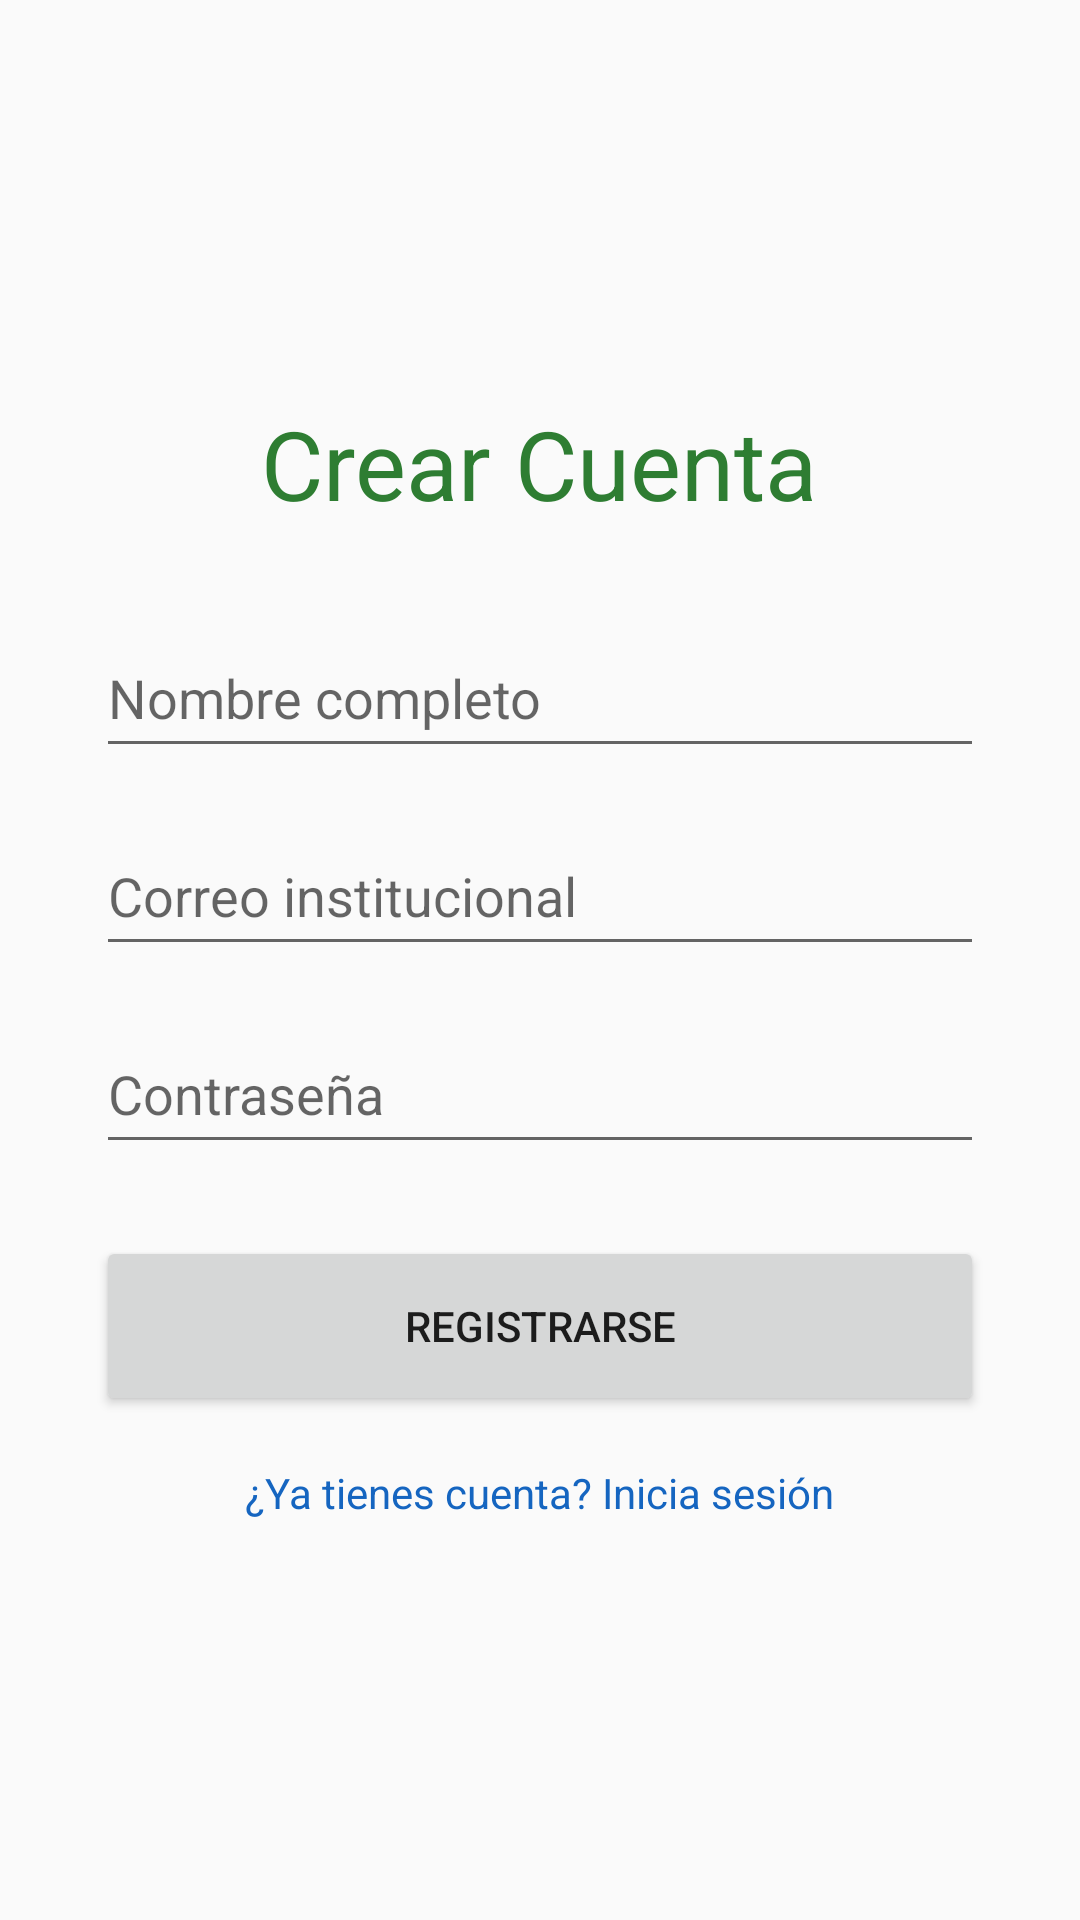

Produce the Android XML layout that renders to this screen, including the resource entries it uses.
<!-- AndroidManifest.xml: application theme Theme.AppCompat.Light.NoActionBar -->
<!-- res/layout/activity_registro.xml -->
<?xml version="1.0" encoding="utf-8"?>
<LinearLayout xmlns:android="http://schemas.android.com/apk/res/android"
    android:layout_width="match_parent"
    android:layout_height="match_parent"
    android:orientation="vertical"
    android:padding="32dp"
    android:gravity="center">

    <TextView
        android:layout_width="wrap_content"
        android:layout_height="wrap_content"
        android:text="Crear Cuenta"
        android:textSize="32sp"
        android:textColor="#2E7D32"
        android:layout_marginBottom="30dp" />

    <EditText
        android:id="@+id/etNombreRegistro"
        android:layout_width="match_parent"
        android:layout_height="50dp"
        android:hint="Nombre completo"
        android:layout_marginBottom="16dp"/>

    <EditText
        android:id="@+id/etCorreoRegistro"
        android:layout_width="match_parent"
        android:layout_height="50dp"
        android:hint="Correo institucional"
        android:layout_marginBottom="16dp"/>

    <EditText
        android:id="@+id/etContrasenaRegistro"
        android:layout_width="match_parent"
        android:layout_height="50dp"
        android:hint="Contraseña"
        android:inputType="textPassword"
        android:layout_marginBottom="24dp"/>

    <Button
        android:id="@+id/btnRegistrar"
        android:layout_width="match_parent"
        android:layout_height="60dp"
        android:text="Registrarse"
        android:layout_marginBottom="16dp"/>

    <TextView
        android:id="@+id/tvVolverLogin"
        android:layout_width="wrap_content"
        android:layout_height="wrap_content"
        android:text="¿Ya tienes cuenta? Inicia sesión"
        android:textColor="#1565C0" />
</LinearLayout>
<!-- resources referenced by this layout -->
<resources>

</resources>
